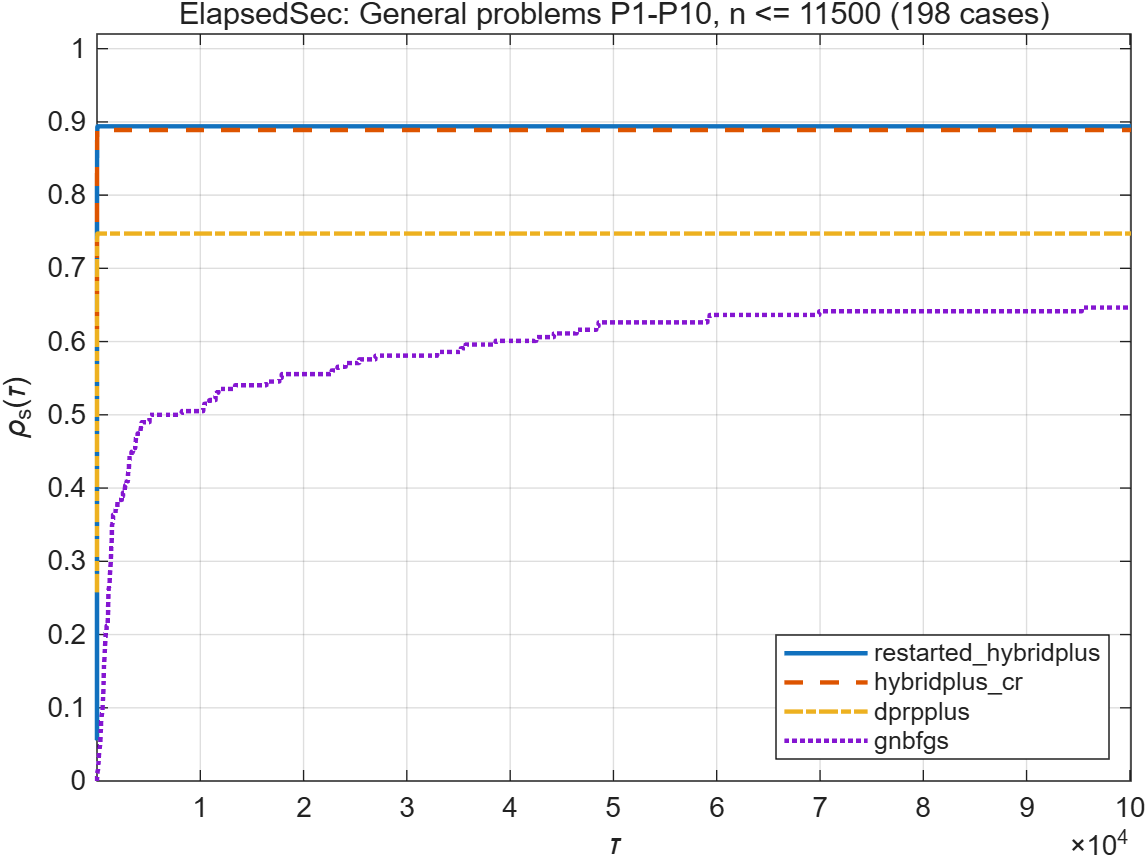

Data behind this chart, as committed beside it:
tau, restarted_hybridplus, hybridplus_cr, dprpplus, gnbfgs
1, 0.05556, 0.6162, 0.2576, 0
1.001, 0.05556, 0.6162, 0.2626, 0
1.007, 0.06061, 0.6162, 0.2626, 0
1.012, 0.06566, 0.6162, 0.2626, 0
1.018, 0.06566, 0.6212, 0.2626, 0
1.02, 0.06566, 0.6212, 0.2677, 0
1.021, 0.06566, 0.6263, 0.2677, 0
1.026, 0.07071, 0.6263, 0.2677, 0
1.03, 0.07576, 0.6263, 0.2677, 0
1.034, 0.08081, 0.6263, 0.2677, 0
1.039, 0.08586, 0.6263, 0.2677, 0
1.049, 0.09091, 0.6263, 0.2677, 0
1.05, 0.09091, 0.6313, 0.2677, 0
1.051, 0.09596, 0.6313, 0.2677, 0
1.056, 0.09596, 0.6364, 0.2677, 0
1.062, 0.101, 0.6364, 0.2677, 0
1.062, 0.101, 0.6414, 0.2677, 0
1.066, 0.101, 0.6414, 0.2727, 0
1.067, 0.101, 0.6465, 0.2727, 0
1.074, 0.101, 0.6515, 0.2727, 0
1.076, 0.1061, 0.6515, 0.2727, 0
1.081, 0.1061, 0.6566, 0.2727, 0
1.085, 0.1111, 0.6566, 0.2727, 0
1.085, 0.1162, 0.6566, 0.2727, 0
1.086, 0.1212, 0.6566, 0.2727, 0
1.091, 0.1263, 0.6566, 0.2727, 0
1.094, 0.1313, 0.6566, 0.2727, 0
1.097, 0.1313, 0.6616, 0.2727, 0
1.097, 0.1364, 0.6616, 0.2727, 0
1.1, 0.1364, 0.6616, 0.2778, 0
1.102, 0.1364, 0.6616, 0.2828, 0
1.103, 0.1364, 0.6667, 0.2828, 0
1.106, 0.1414, 0.6667, 0.2828, 0
1.112, 0.1414, 0.6667, 0.2879, 0
1.114, 0.1414, 0.6717, 0.2879, 0
1.117, 0.1414, 0.6717, 0.2929, 0
1.123, 0.1465, 0.6717, 0.2929, 0
1.124, 0.1465, 0.6768, 0.2929, 0
1.127, 0.1465, 0.6768, 0.298, 0
1.129, 0.1515, 0.6768, 0.298, 0
1.13, 0.1566, 0.6768, 0.298, 0
1.132, 0.1616, 0.6768, 0.298, 0
1.133, 0.1667, 0.6768, 0.298, 0
1.135, 0.1717, 0.6768, 0.298, 0
1.136, 0.1717, 0.6768, 0.303, 0
1.145, 0.1768, 0.6768, 0.303, 0
1.147, 0.1768, 0.6818, 0.303, 0
1.156, 0.1818, 0.6818, 0.303, 0
1.157, 0.1869, 0.6818, 0.303, 0
1.158, 0.1919, 0.6818, 0.303, 0
1.163, 0.197, 0.6818, 0.303, 0
1.171, 0.202, 0.6818, 0.303, 0
1.174, 0.2071, 0.6818, 0.303, 0
1.176, 0.2071, 0.6818, 0.3081, 0
1.18, 0.2121, 0.6818, 0.3081, 0
1.188, 0.2172, 0.6818, 0.3081, 0
1.188, 0.2222, 0.6818, 0.3081, 0
1.192, 0.2222, 0.6869, 0.3081, 0
1.196, 0.2222, 0.6919, 0.3081, 0
1.199, 0.2273, 0.6919, 0.3081, 0
... 386 more rows
